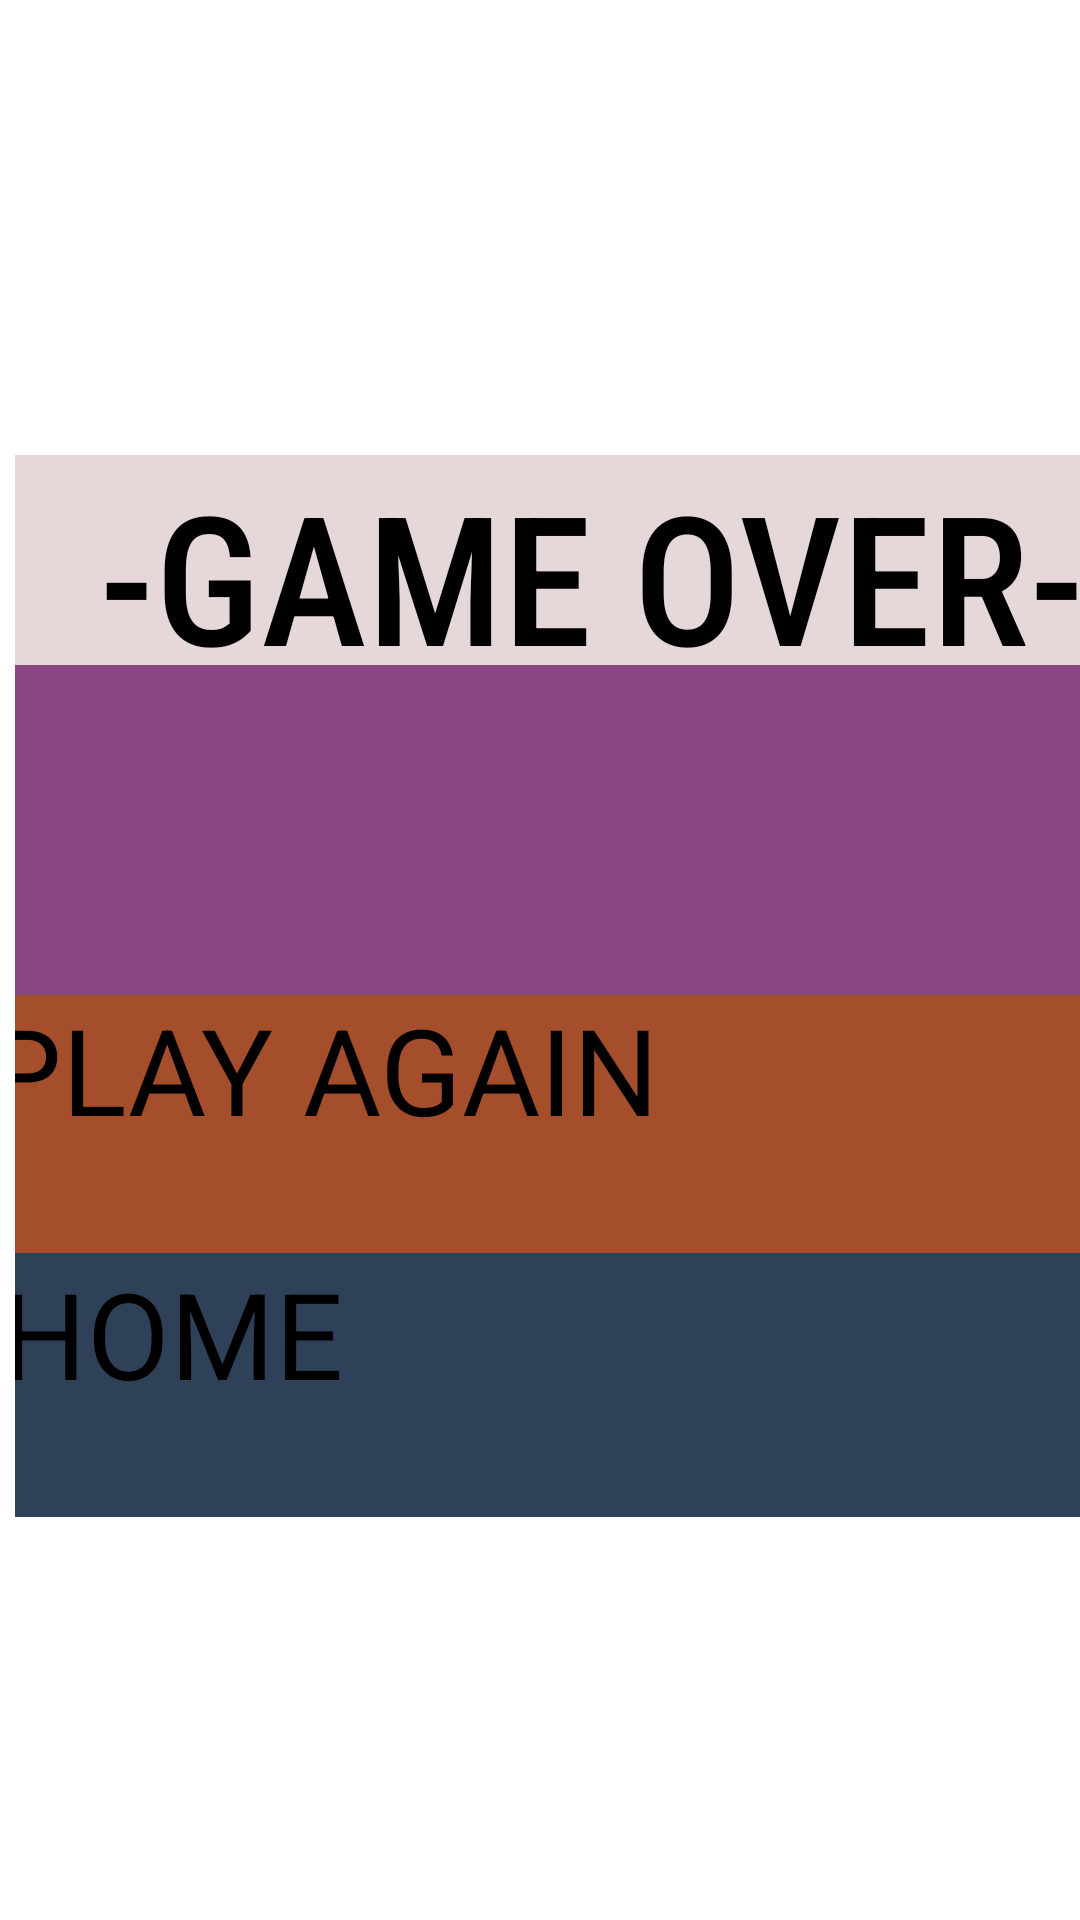

Android layout source for this screen:
<!-- AndroidManifest.xml: application theme Theme.ChaseDeux -->
<!-- res/layout/activity_finish.xml -->
<FrameLayout xmlns:android="http://schemas.android.com/apk/res/android"
    xmlns:app="http://schemas.android.com/apk/res-auto"
    xmlns:tools="http://schemas.android.com/tools"
    android:layout_width="550dp"
    android:layout_height="900dp"
    android:orientation="horizontal">


    <androidx.constraintlayout.widget.ConstraintLayout
        android:layout_width="385dp"
        android:layout_height="600dp"
        android:layout_marginLeft="5dp"
        android:layout_marginTop="100dp"
        android:layout_marginRight="5dp"
        android:layout_marginBottom="50dp"
        android:orientation="horizontal">


        <TextView
            android:id="@+id/over"
            android:layout_width="match_parent"
            android:layout_height="70dp"
            android:background="#E6D8D8"
            android:fontFamily="sans-serif-condensed-medium"
            android:gravity="center"
            android:text="-GAME OVER-"
            android:textColor="@color/black"
            android:textSize="60dp"
            app:layout_constraintBottom_toTopOf="@+id/medal"
            app:layout_constraintEnd_toEndOf="parent"
            app:layout_constraintHorizontal_bias="0.0"
            app:layout_constraintStart_toStartOf="parent"
            app:layout_constraintTop_toTopOf="parent" />

        <ImageView
            android:id="@+id/medal"
            android:layout_width="wrap_content"
            android:layout_height="wrap_content"
            android:layout_marginStart="1dp"
            android:layout_marginBottom="375dp"
            app:layout_constraintBottom_toBottomOf="parent"
            app:layout_constraintEnd_toEndOf="parent"
            app:layout_constraintHorizontal_bias="1.0"
            app:layout_constraintStart_toStartOf="parent"
            app:layout_constraintTop_toBottomOf="@+id/over"/>

        <Button
            android:id="@+id/again"
            android:layout_width="395dp"
            android:layout_height="88dp"
            android:layout_marginTop="108dp"
            android:background="#A54E2B"
            android:text="PLAY AGAIN"
            android:textSize="40dp"
            app:layout_constraintEnd_toEndOf="parent"
            app:layout_constraintHorizontal_bias="1.0"
            app:layout_constraintStart_toStartOf="parent"
            app:layout_constraintTop_toBottomOf="@+id/over" />

        <Button
            android:id="@+id/front"
            android:layout_width="395dp"
            android:layout_height="88dp"
            android:background="#2f4159"
            android:text="HOME"
            android:textSize="40dp"
            app:layout_constraintEnd_toEndOf="parent"
            app:layout_constraintStart_toStartOf="parent"
            app:layout_constraintTop_toBottomOf="@+id/again" />

        <TextView
            android:id="@+id/score"
            android:layout_width="390dp"
            android:layout_height="110dp"
            android:background="#884681"
            android:textColor="@color/white"
            android:gravity="center"
            android:textSize="53dp"
            android:fontFamily="sans-serif-condensed-medium"
            app:layout_constraintBottom_toTopOf="@+id/again"
            app:layout_constraintEnd_toEndOf="parent"
            app:layout_constraintHorizontal_bias="0.6"
            app:layout_constraintStart_toStartOf="parent"
            app:layout_constraintTop_toBottomOf="@+id/over"
            app:layout_constraintVertical_bias="0.0" />

    </androidx.constraintlayout.widget.ConstraintLayout>

</FrameLayout>
<!-- resources referenced by this layout -->
<resources>
  <color name="black">#FF000000</color>
  <color name="white">#FFFFFFFF</color>
</resources>
